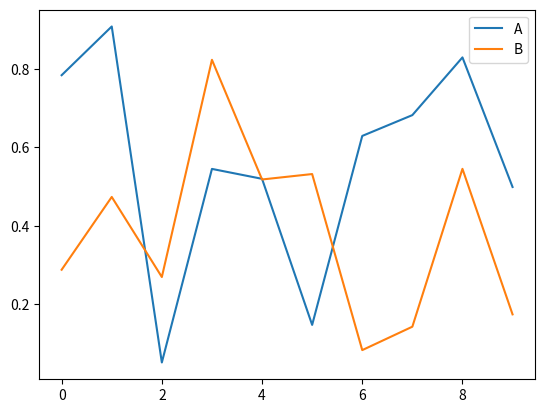
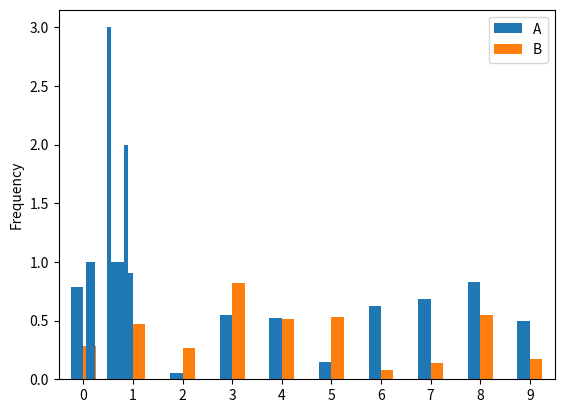
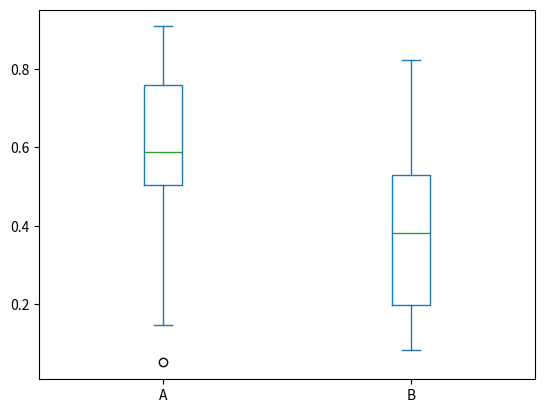
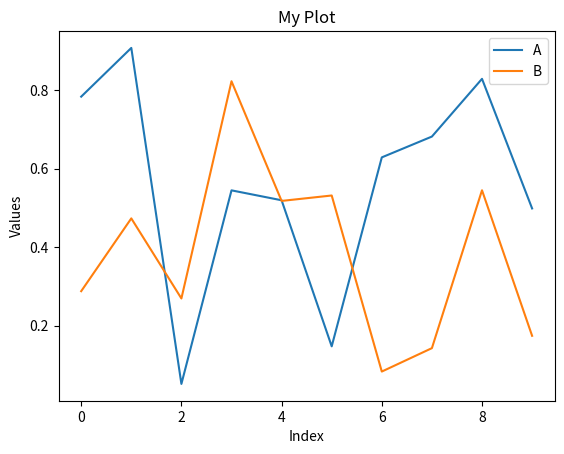
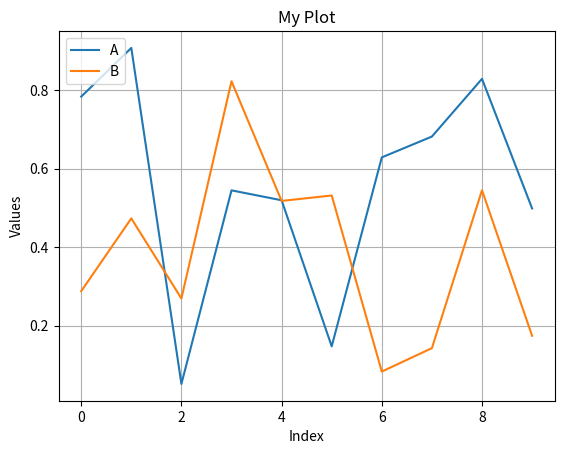

The matplotlib source for these figures, in order:
import matplotlib.pyplot as plt
import pandas as pd
import numpy as np

df = pd.DataFrame({
    'A': np.random.rand(10),
    'B': np.random.rand(10)
})

df.plot()

df.plot(kind='bar')


df['A'].plot(kind='hist')


df.plot(kind='box')


df.plot(title='My Plot', xlabel='Index', ylabel='Values')


df.plot()

plt.title('My Plot')  # Set the plot title
plt.xlabel('Index')  # Set the label for the x-axis
plt.ylabel('Values')  # Set the label for the y-axis
plt.grid(True)  # Display a grid
plt.legend(loc='upper left')  # Place the legend in the upper left corner
